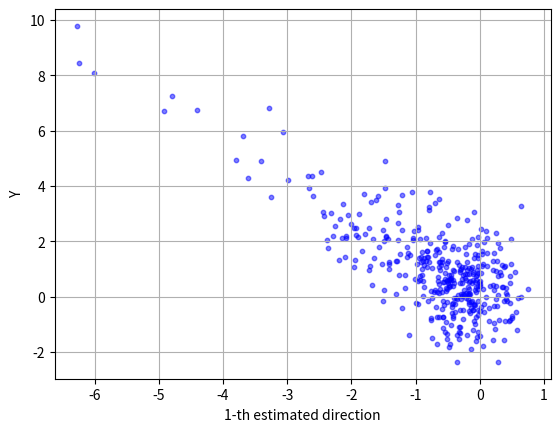
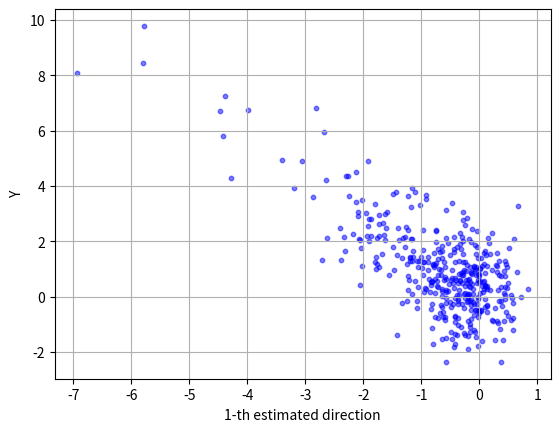
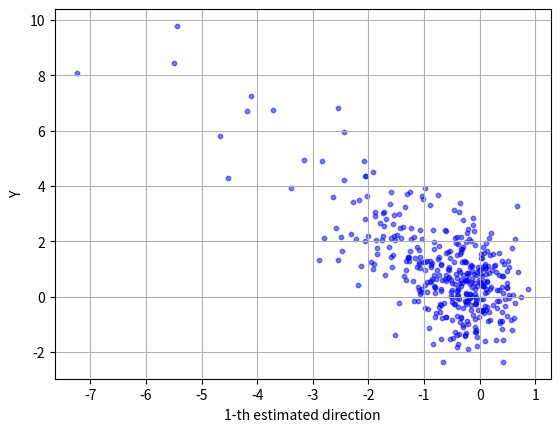

The script that saved these images, in order:
import numpy as np
from scipy.linalg import sqrtm
import matplotlib.pyplot as plt


def sir_1(X, y, H, K):
    """Sliced Inverse Regression : Method 1

        Parameters
        ----------
        X : float, array of shape [n_samples, dimension]
            The generated samples.

        y : int, array of shape [n_samples, ]
            Labels of each generated sample.

        H : number of slices

        K : return K estimated e.d.r directions

        Returns
        -------
        edr_est : estimated e.d.r directions
        """
    cov_x = np.cov(X, rowvar=False)
    u = np.linalg.inv(cov_x)
    r = np.array(sqrtm(u))
    Z = np.matmul(X-np.mean(X, axis=0), r)

    width = (np.max(y) - np.min(y)) / H

    V_hat = np.zeros([X.shape[1], X.shape[1]])
    for h in range(H):
        h_index = np.logical_and(np.min(y)+h*width <= y, y < np.min(y)+(h+1)*width)
        ph_hat = np.mean(h_index)
        if ph_hat == 0:
            continue
        mh = np.mean(Z[h_index, :], axis=0)
        V_hat += ph_hat * np.matmul(mh[:, np.newaxis], mh[np.newaxis, :])

    # 特征值和特征向量（列向量）
    eigenvalues, eigenvectors = np.linalg.eig(V_hat)
    K_index = np.argpartition(np.abs(eigenvalues), X.shape[1]-K) >= X.shape[1]-K
    K_largest_eigenvectors = eigenvectors[:, K_index]
    edr_est = np.matmul(r, K_largest_eigenvectors)

    for k in range(K):
        scatter_plot(x=np.matmul(X, edr_est[:, k]), y=y, x_name=str(k+1) + "-th estimated direction", y_name="Y", title=None,
                     file_name="sir1_" + str(k+1) + "-th_est_direction.png")

    return edr_est


def sir_2(X, y, H, K):
    """Sliced Inverse Regression : Method 2

        Parameters
        ----------
        X : float, array of shape [n_samples, dimension]
            The generated samples.

        y : int, array of shape [n_samples, ]
            Labels of each generated sample.

        H : number of slices

        K : return K estimated e.d.r directions

        Returns
        -------
        edr_est : estimated e.d.r directions
        """
    cov_x = np.cov(X, rowvar=False)
    u = np.linalg.inv(cov_x)
    r = np.array(sqrtm(u))
    Z = np.matmul(X - np.mean(X, axis=0), r)

    width = (np.max(y) - np.min(y)) / H

    V_hat = np.zeros([X.shape[1], X.shape[1]])
    for h in range(H):
        h_index = np.logical_and(np.min(y) + h * width <= y, y < np.min(y) + (h + 1) * width)
        ph_hat = np.mean(h_index)
        if ph_hat == 0:
            continue
        V_hat += np.matmul(Z[h_index, :].T, Z[h_index, :]) / ph_hat

    V_hat = V_hat/(H*X.shape[0])
    # 特征值和特征向量（列向量）
    eigenvalues, eigenvectors = np.linalg.eig(V_hat)
    K_index = np.argpartition(np.abs(1-eigenvalues), X.shape[1]-K) >= X.shape[1]-K
    K_largest_eigenvectors = eigenvectors[:, K_index]
    edr_est = np.matmul(r, K_largest_eigenvectors)

    for k in range(K):
        scatter_plot(x=np.matmul(X, edr_est[:, k]), y=y, x_name=str(k + 1) + "-th estimated direction", y_name="Y", title=None,
                     file_name="sir2_" + str(k + 1) + "-th_est_direction.png")

    return edr_est


def save(X, y, H, K):
    """Sliced Average Variance Estimates

        Parameters
        ----------
        X : float, array of shape [n_samples, dimension]
            The generated samples.

        y : int, array of shape [n_samples, ]
            Labels of each generated sample.

        H : number of slices

        K : return K estimated e.d.r directions

        Returns
        -------
        edr_est : estimated e.d.r directions
        """
    cov_x = np.cov(X, rowvar=False)
    u = np.linalg.inv(cov_x)
    r = np.array(sqrtm(u))
    Z = np.matmul(X - np.mean(X, axis=0), r)

    width = (np.max(y) - np.min(y)) / H

    V_hat = np.zeros([X.shape[1], X.shape[1]])
    for h in range(H):
        h_index = np.logical_and(np.min(y) + h * width <= y, y < np.min(y) + (h + 1) * width)
        ph_hat = np.mean(h_index)
        if ph_hat == 0:
            continue
        temp = np.eye(X.shape[1]) - np.matmul(Z[h_index, :].T, Z[h_index, :]) / (ph_hat*X.shape[0])
        V_hat += np.matmul(temp, temp)

    # 特征值和特征向量（列向量）
    eigenvalues, eigenvectors = np.linalg.eig(V_hat)
    K_index = np.argpartition(np.abs(eigenvalues), X.shape[1]-K) >= X.shape[1]-K
    K_largest_eigenvectors = eigenvectors[:, K_index]
    edr_est = np.matmul(r, K_largest_eigenvectors)

    for k in range(K):
        scatter_plot(x=np.matmul(X, edr_est[:, k]), y=y, x_name=str(k + 1) + "-th estimated direction", y_name="Y", title=None,
                     file_name="save_" + str(k + 1) + "-th_est_direction.png")

    return edr_est


def scatter_plot(x, y, x_name, y_name, title, file_name, dpi=200):
    # 绘制二维图片
    origin_dpi = plt.rcParams['figure.dpi']
    plt.rcParams['figure.dpi'] = dpi
    plt.scatter(x, y, s=10, color="b", alpha=0.5)
    plt.title(title)
    plt.xlabel(x_name)
    plt.ylabel(y_name)
    plt.grid()
    plt.savefig(file_name)
    plt.close()
    plt.rcParams['figure.dpi'] = origin_dpi


# # example 1 : y = x_1 + x_2 + x_3 + x_4 + 0x_5 + epsilon
# n = 100
# H = 5
# K = 1
# beta = np.array([1, 1, 1, 1, 0])
# print('beta : ', beta)
# X = np.random.normal(0, 1, [n, 5])
# epsilon = np.random.normal(0, 1, n)
# y = np.matmul(X, beta) + epsilon
#
# print('SIR Method 1, beta_hat : ')
# print(sir_1(X, y, H=H, K=K))
#
# print('SIR Method 2, beta_hat : ')
# print(sir_2(X, y, H=H, K=K))
#
# print('SAVE, beta_hat : ')
# print(save(X, y, H=H, K=K))


# # example 2 : y = x_1 * ( x_1 + x_2 + 1 ) + sigma * epsilon
# n = 400
# H = 5
# K = 2
# p = 10  # number of variables
# sigma = 0.5
# beta1 = np.concatenate([[1], np.zeros(p-1)])
# beta2 = np.concatenate([[0, 1], np.zeros(p-2)])
# print('beta1 : ', beta1)
# print('beta2 : ', beta2)
# X = np.random.normal(0, 1, [n, p])
# epsilon = np.random.normal(0, sigma, n)
# y = np.matmul(X, beta1) * (np.matmul(X, beta1) + np.matmul(X, beta2) + 1.) + epsilon
#
# print('Method 1, beta_hat : ')
# print(sir_1(X, y, H=H, K=K))
#
# print('Method 2, beta_hat : ')
# print(sir_2(X, y, H=H, K=K))


# # example 3 : y = x_1 / ( 0.5 + ( x_2 + 1.5 )^2 ) + sigma * epsilon
# n = 400
# H = 5
# K = 2
# p = 10  # number of variables
# sigma = 0.5
# beta1 = np.concatenate([[1], np.zeros(p-1)])
# beta2 = np.concatenate([[0, 1], np.zeros(p-2)])
# print('beta1 : ', beta1)
# print('beta2 : ', beta2)
# X = np.random.normal(0, 1, [n, p])
# epsilon = np.random.normal(0, sigma, n)
# y = np.matmul(X, beta1) / (0.5 + np.power(np.matmul(X, beta2) + 1.5, 2)) + epsilon
#
# print('Method 1, beta_hat : ')
# print(sir_1(X, y, H=H, K=K))
#
# print('Method 2, beta_hat : ')
# print(sir_2(X, y, H=H, K=K))


# example 4 : y = x_1^2 + epsilon
n = 400
H = 5
K = 1
v = 0.5
beta = np.array([1, 0])
print('beta : ', beta)
X = np.zeros([n, 2])
X[:, 0] = np.random.normal(0, 1, n)
X[:, 1] = X[:, 0] * X[:, 0] + np.random.normal(0, v, n)
epsilon = np.random.normal(0, 1, n)
y = X[:, 0] * X[:, 0] + epsilon

print('Method 1, beta_hat : ')
print(sir_1(X, y, H=H, K=K))

print('Method 2, beta_hat : ')
print(sir_2(X, y, H=H, K=K))

print('SAVE, beta_hat : ')
print(save(X, y, H=H, K=K))
